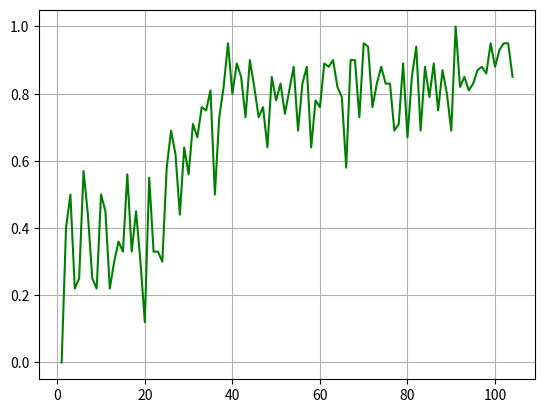

The matplotlib source for this figure:
import matplotlib.pyplot as plt
import numpy as np
list_Reward=[
[0.00,0.40,0.50,0.22,0.25,0.57,0.44,0.25,0.22,0.50,0.45,0.22,0.30,0.36,0.33,0.56,0.33,0.45,0.30,0.12,0.55,0.33,0.33,0.30,0.58,0.69,0.62,0.44,0.64,0.56,0.71,0.67,0.76,0.75,0.81,0.50,0.73,0.82,0.95,0.80,0.89,0.85,0.73,0.90,0.82,0.73,0.76,0.64,0.85,0.78,0.83,0.74,0.81,0.88,0.69,0.83,0.88,0.64,0.78,0.76,0.89,0.88,0.90,0.82,0.79,0.58,0.90,0.90,0.73,0.95,0.94,0.76,0.83,0.88,0.83,0.83,0.69,0.71,0.89,0.67,0.85,0.94,0.69,0.88,0.79,0.89,0.75,0.87,0.80,0.69,1.00,0.82,0.85,0.81,0.83,0.87,0.88,0.86,0.95,0.88,0.93,0.95,0.95,0.85]
]
mu_reward = np.mean(list_Reward, axis=0)
std_reward = np.std(list_Reward, axis=0)
number_of_steps=len(list_Reward[0])
time = np.arange(1, number_of_steps + 1, 1.0)
time=np.arange(1, number_of_steps + 1, 1.0)
plt.plot(time, mu_reward, color='green')#, label='Mean Reward')
plt.grid()
plt.show()
''''
plt.fill_between(time, mu_reward-std_reward, mu_reward+std_reward, facecolor='blue', alpha=0.3)
#plt.legend(loc='upper right')
plt.xlabel('Steps')
plt.ylabel('Reward')
plt.title('Spectrogram')
file_name = 'Spectrogram.png'
plt.savefig('./Learning_Curves/'+file_name)
plt.show()
'''